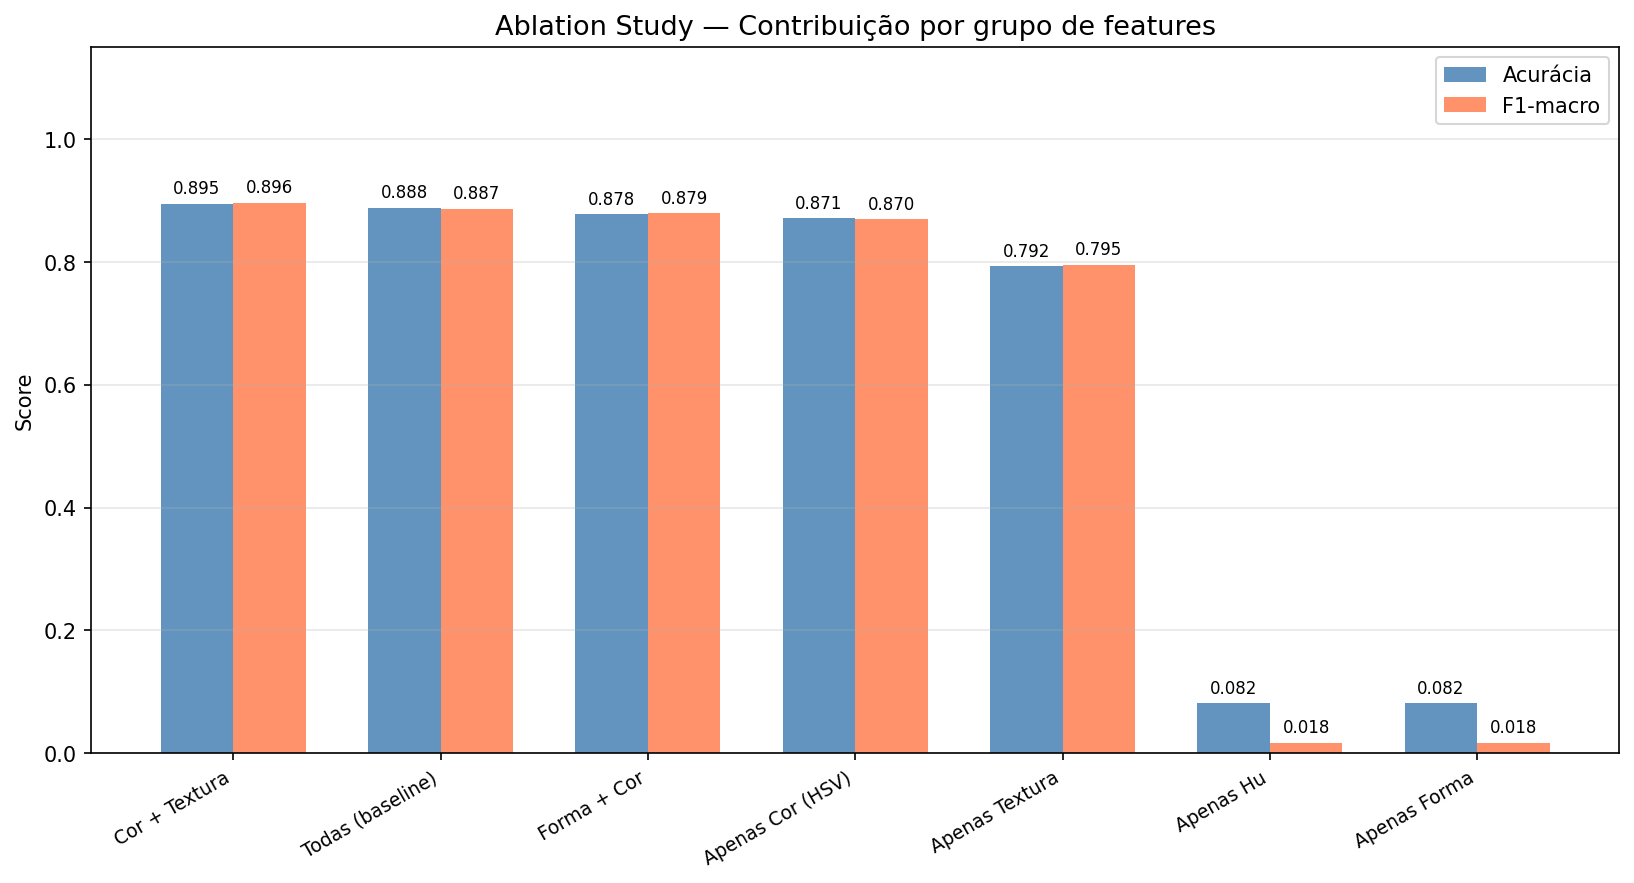

The data file committed next to this chart (first rows):
Grupo de Features, Nº de Features, Acurácia, F1-macro
Cor + Textura, 18, 0.8946, 0.8964
Todas (baseline), 31, 0.8878, 0.8866
Forma + Cor, 20, 0.8776, 0.8794
Apenas Cor (HSV), 14, 0.8707, 0.8697
Apenas Textura, 4, 0.7925, 0.795
Apenas Hu, 7, 0.0816, 0.0176
Apenas Forma, 6, 0.0816, 0.0176
